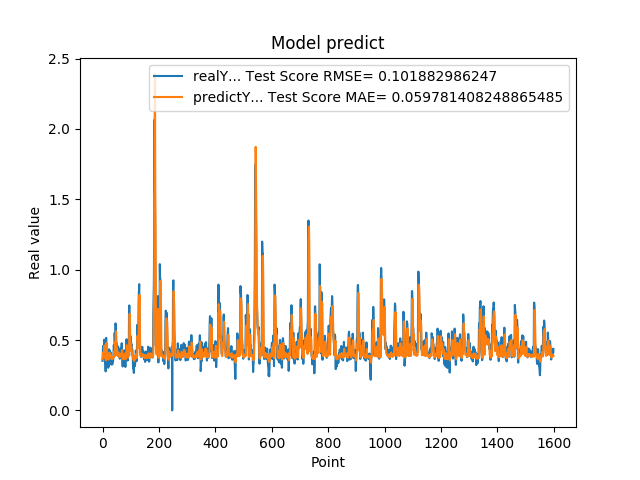

The table this chart was drawn from, first rows:
3.518280088899999880e-01, 3.639285214868340779e-01
4.099042117599999147e-01, 3.746339409108324081e-01
4.584631919860000515e-01, 3.934543390349377057e-01
4.438300132749999904e-01, 4.128183510824759983e-01
3.690508007999999118e-01, 3.953614738081902003e-01
4.598422944550000779e-01, 3.816388027462486732e-01
5.025770068170000160e-01, 4.180672012798089532e-01
4.679043889050000238e-01, 4.611736558329275759e-01
4.074884951109999931e-01, 4.427669272047551896e-01
3.390974104400000244e-01, 3.931626467818502557e-01
3.484919965269999698e-01, 3.720009936867078593e-01
2.772665917870000274e-01, 3.721313011546285021e-01
5.031560063359999946e-01, 3.561628103062365325e-01
5.156134963039999963e-01, 4.571173780034850087e-01
4.671458005910000266e-01, 4.795624941658556128e-01
3.915271461010000342e-01, 4.475700164284895366e-01
3.105339109899999950e-01, 3.904220931080613632e-01
3.500584959979999855e-01, 3.657064379681687627e-01
3.740899860859999704e-01, 3.739561382191905481e-01
3.717320859430000013e-01, 3.797468410843857778e-01
3.027113080020000235e-01, 3.779826040801532172e-01
3.296971917150000042e-01, 3.624687875356960576e-01
3.144049942489999805e-01, 3.677359642630080860e-01
4.343704879280000375e-01, 3.629608057518794451e-01
4.183005094529999579e-01, 4.100374712584218262e-01
3.373551070690000153e-01, 3.893472580676661243e-01
4.241755008700000551e-01, 3.730462768433557286e-01
3.989045023920000377e-01, 4.018347171558643849e-01
4.137337207790000582e-01, 3.847201941908908740e-01
3.719139993190000437e-01, 3.903510723684164296e-01
3.688330054280000714e-01, 3.785058782078668527e-01
3.262298107150000126e-01, 3.772014145606800151e-01
3.690617084499999700e-01, 3.667278239056036004e-01
3.484619855879999561e-01, 3.795448198939974094e-01
3.268069922919999981e-01, 3.717985373850147823e-01
3.273007869719999907e-01, 3.662299159362406020e-01
3.402802348139999933e-01, 3.663429446014879742e-01
3.430069088939999844e-01, 3.700489780303025111e-01
3.675087392329999814e-01, 3.705083644450998248e-01
4.152643382549999762e-01, 3.779389919468544856e-01
4.649276137349999671e-01, 3.941650483010933348e-01
4.357511997219999933e-01, 4.172646253470180810e-01
3.912398219110000408e-01, 3.969130962390642892e-01
5.511472821239999931e-01, 3.839110411194727179e-01
4.813852906229999506e-01, 4.846172506508506506e-01
4.954009056090000196e-01, 4.710956491317401795e-01
6.182286739350000282e-01, 4.613868303954871686e-01
5.950695872310000079e-01, 5.466487713609853305e-01
4.923111796379999738e-01, 5.620375059990381228e-01
4.643523395059999670e-01, 4.947912615042298623e-01
4.739170074459999604e-01, 4.350652712745718964e-01
4.469231963160000820e-01, 4.386243722538501477e-01
4.123139977459999161e-01, 4.067301849196542918e-01
4.523360133169999631e-01, 3.888136913159239705e-01
3.877382874490000186e-01, 4.081488085473178873e-01
4.546562135220000300e-01, 3.859927393497888937e-01
4.348804056639999360e-01, 4.127518596484780478e-01
4.133841991420000861e-01, 3.934146222122632541e-01
3.840956091879999534e-01, 3.881986177075589239e-01
4.087282121179999783e-01, 3.810830527685891700e-01
4.262570142750000124e-01, 3.897738042290391225e-01
... 1,539 more rows
